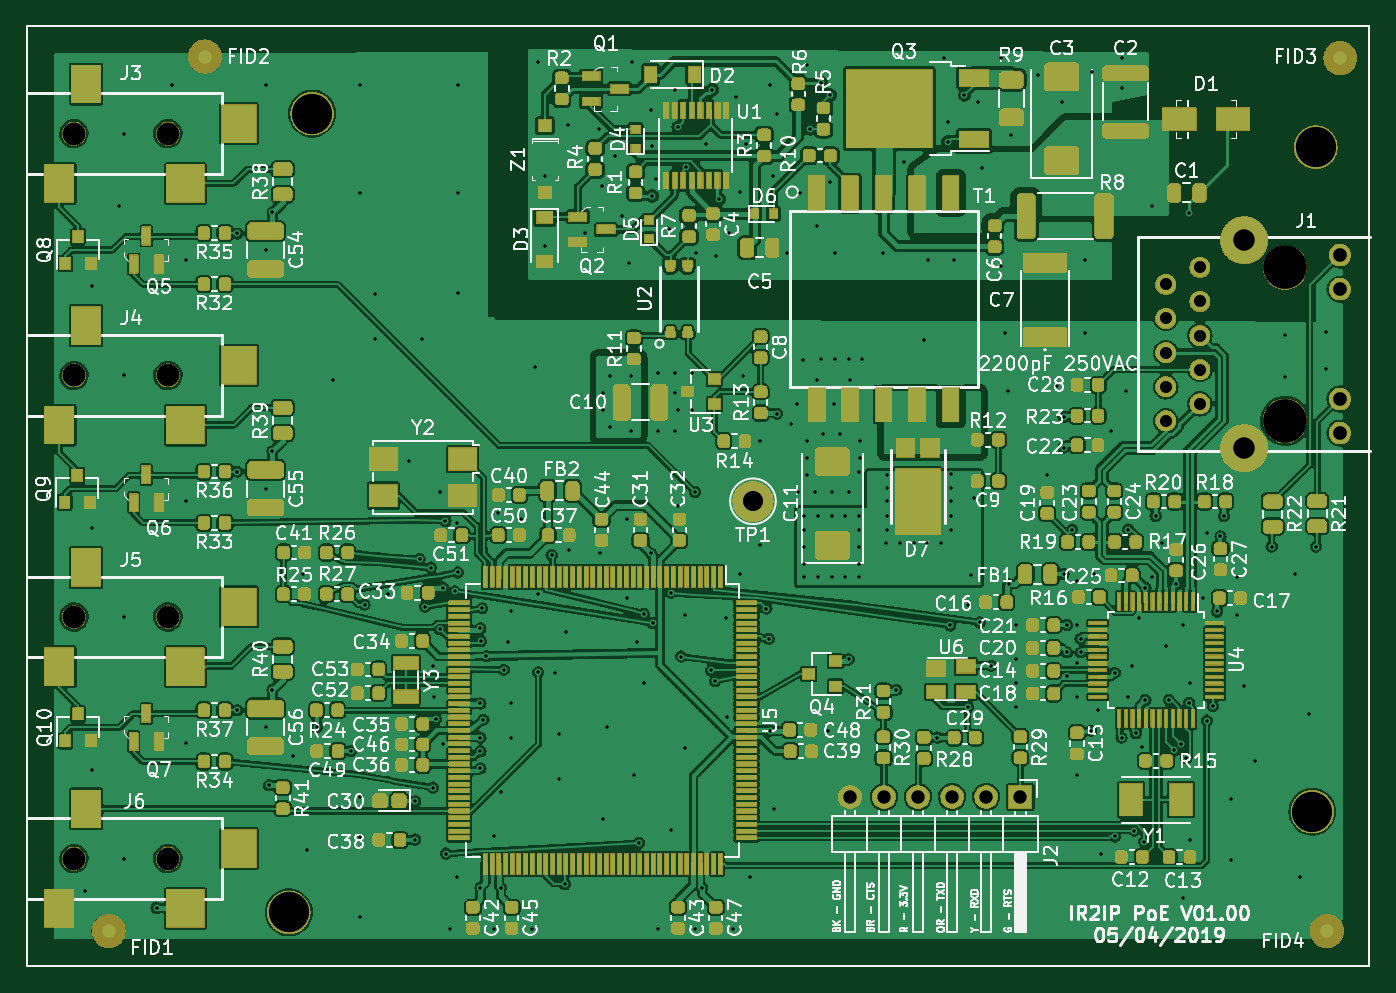
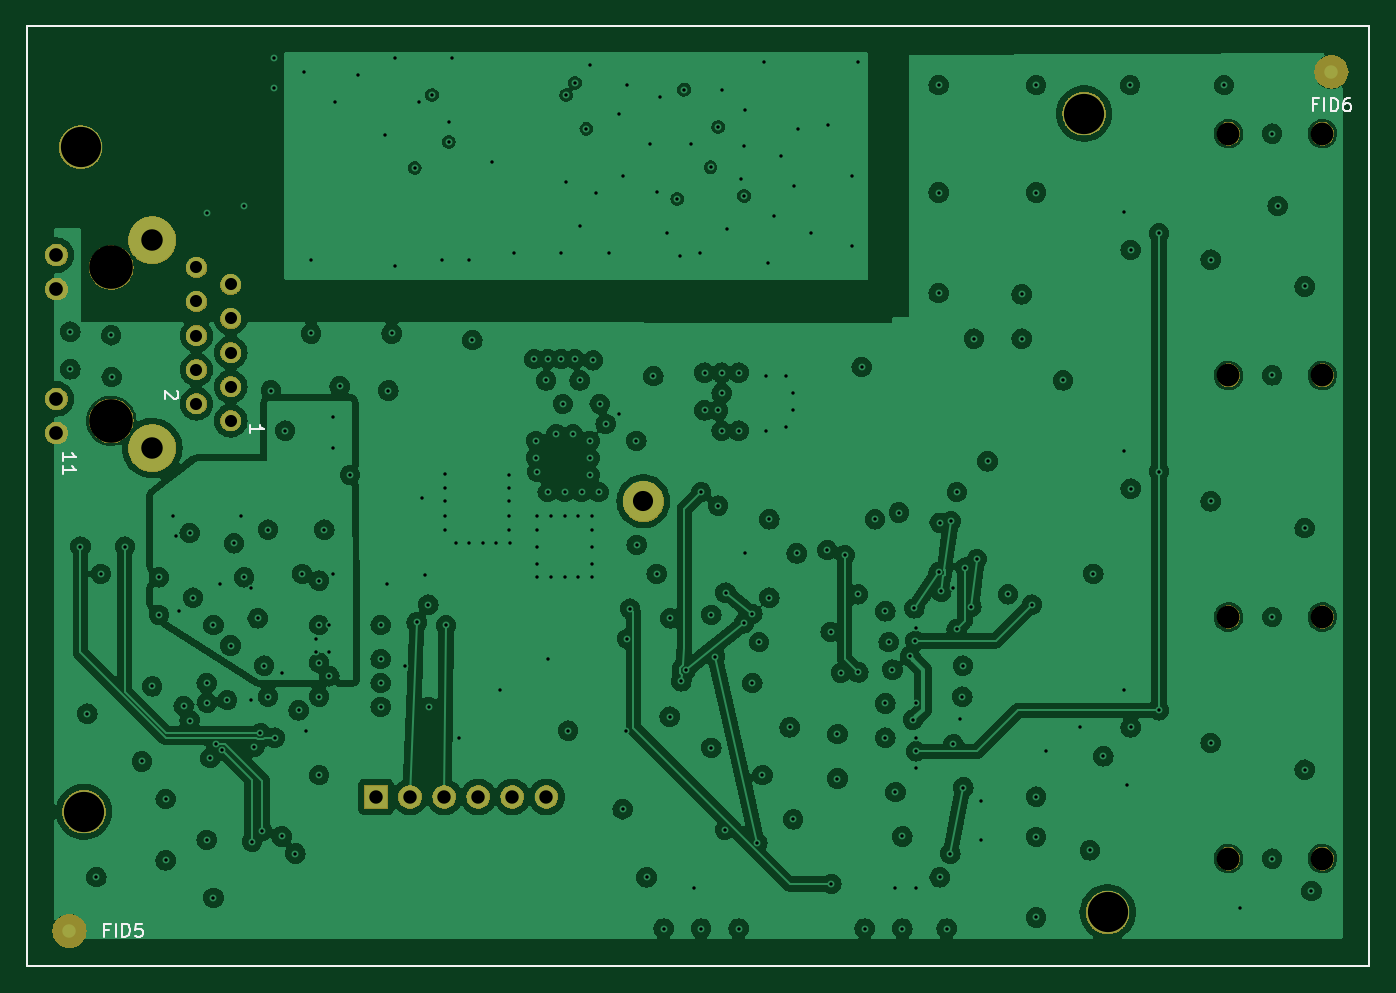
Circuit board: 12 layer files. Board 100.0 x 70.0 mm.
- bottom_copper: IR2IP-B_Cu.gbr (284113 bytes)
- bottom_mask: IR2IP-B_Mask.gbr (66564 bytes)
- bottom_silk: IR2IP-B_Silkscreen.gbr (6876 bytes)
- outline: IR2IP-Edge_Cuts.gbr (622 bytes)
- top_copper: IR2IP-F_Cu.gbr (521921 bytes)
- top_mask: IR2IP-F_Mask.gbr (526250 bytes)
- paste: IR2IP-F_Paste.gbr (19039 bytes)
- top_silk: IR2IP-F_Silkscreen.gbr (270877 bytes)
- inner_copper: IR2IP-In1_Cu.gbr (282316 bytes)
- inner_copper: IR2IP-In2_Cu.gbr (208133 bytes)
- drill: IR2IP-NPTH-drl.gbr (1105 bytes)
- drill: IR2IP-PTH-drl.gbr (9514 bytes)

=== bottom_copper: IR2IP-B_Cu.gbr (284113 bytes, source omitted) ===
=== bottom_mask: IR2IP-B_Mask.gbr (66564 bytes, source omitted) ===
=== bottom_silk: IR2IP-B_Silkscreen.gbr (6876 bytes, source omitted) ===
=== outline: IR2IP-Edge_Cuts.gbr ===
%TF.GenerationSoftware,KiCad,Pcbnew,7.0.10*%
%TF.CreationDate,2025-02-13T15:15:04-06:00*%
%TF.ProjectId,IR2IP,49523249-502e-46b6-9963-61645f706362,rev?*%
%TF.SameCoordinates,PX55fe290PY8062360*%
%TF.FileFunction,Profile,NP*%
%FSLAX46Y46*%
G04 Gerber Fmt 4.6, Leading zero omitted, Abs format (unit mm)*
G04 Created by KiCad (PCBNEW 7.0.10) date 2025-02-13 15:15:04*
%MOMM*%
%LPD*%
G01*
G04 APERTURE LIST*
%TA.AperFunction,Profile*%
%ADD10C,0.150000*%
%TD*%
G04 APERTURE END LIST*
D10*
X0Y70000000D02*
X100000000Y70000000D01*
X0Y0D02*
X0Y70000000D01*
X100000000Y0D02*
X0Y0D01*
X100000000Y70000000D02*
X100000000Y0D01*
M02*

=== top_copper: IR2IP-F_Cu.gbr (521921 bytes, source omitted) ===
=== top_mask: IR2IP-F_Mask.gbr (526250 bytes, source omitted) ===
=== paste: IR2IP-F_Paste.gbr (19039 bytes, source omitted) ===
=== top_silk: IR2IP-F_Silkscreen.gbr (270877 bytes, source omitted) ===
=== inner_copper: IR2IP-In1_Cu.gbr (282316 bytes, source omitted) ===
=== inner_copper: IR2IP-In2_Cu.gbr (208133 bytes, source omitted) ===
=== drill: IR2IP-NPTH-drl.gbr ===
%TF.GenerationSoftware,KiCad,Pcbnew,7.0.10*%
%TF.CreationDate,2025-02-13T15:15:17-06:00*%
%TF.ProjectId,IR2IP,49523249-502e-46b6-9963-61645f706362,rev?*%
%TF.SameCoordinates,PX55fe290PY8062360*%
%TF.FileFunction,NonPlated,1,4,NPTH,Drill*%
%TF.FilePolarity,Positive*%
%FSLAX46Y46*%
G04 Gerber Fmt 4.6, Leading zero omitted, Abs format (unit mm)*
G04 Created by KiCad (PCBNEW 7.0.10) date 2025-02-13 15:15:17*
%MOMM*%
%LPD*%
G01*
G04 APERTURE LIST*
%TA.AperFunction,ComponentDrill*%
%ADD10C,1.700000*%
%TD*%
%TA.AperFunction,ComponentDrill*%
%ADD11C,3.000000*%
%TD*%
%TA.AperFunction,ComponentDrill*%
%ADD12C,3.250000*%
%TD*%
G04 APERTURE END LIST*
D10*
%TO.C,J3*%
X3500000Y62000000D03*
%TO.C,J4*%
X3500000Y44000000D03*
%TO.C,J5*%
X3500000Y26000000D03*
%TO.C,J6*%
X3500000Y8000000D03*
%TO.C,J3*%
X10500000Y62000000D03*
%TO.C,J4*%
X10500000Y44000000D03*
%TO.C,J5*%
X10500000Y26000000D03*
%TO.C,J6*%
X10500000Y8000000D03*
D11*
%TO.C,REF\u002A\u002A*%
X19500000Y4000000D03*
X21250000Y63500000D03*
X95750000Y11500000D03*
X96000000Y61000000D03*
D12*
%TO.C,J1*%
X93720000Y52045000D03*
X93720000Y40615000D03*
M02*

=== drill: IR2IP-PTH-drl.gbr (9514 bytes, source omitted) ===
